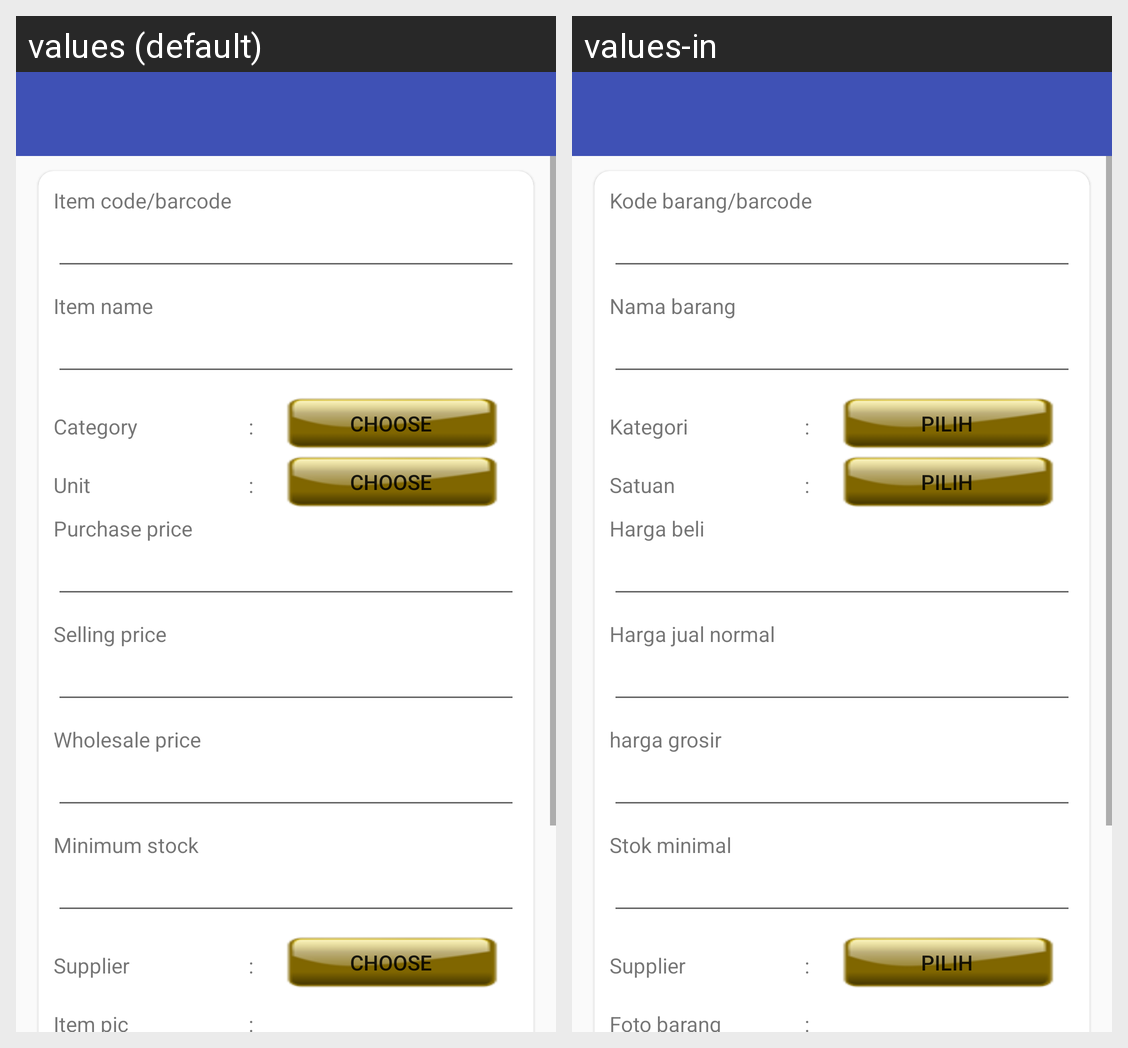

Here is an Android app screen in its default locale and in the app's own translations. Write out the translated-string differences for the strings that appear on this screen.
Android screen res/layout/activity_inputbarang.xml rendered under 2 locales, left to right: values (default), values-in. Device: Nexus 5 (rendered at 1080×1920; each locale shown at half size, 540×960, under a caption strip naming it); theme AppTheme.
Strings drawn on this screen, with the default value and each locale's value (text and hints the layout hard-codes, and strings that could not be matched under every locale, appear in the picture but are not listed):

kodebarang
  values: Item code/barcode
  values-in: Kode barang/barcode

namabarang
  values: Item name
  values-in: Nama barang

kategori
  values: Category
  values-in: Kategori

pilih
  values: Choose
  values-in: Pilih

satuan
  values: Unit
  values-in: Satuan

hargabeli
  values: Purchase price
  values-in: Harga beli

hargajual1
  values: Selling price
  values-in: Harga jual normal

hargajual2
  values: Wholesale price
  values-in: harga grosir

stokminimal
  values: Minimum stock
  values-in: Stok minimal

fotobarang
  values: Item pic
  values-in: Foto barang
